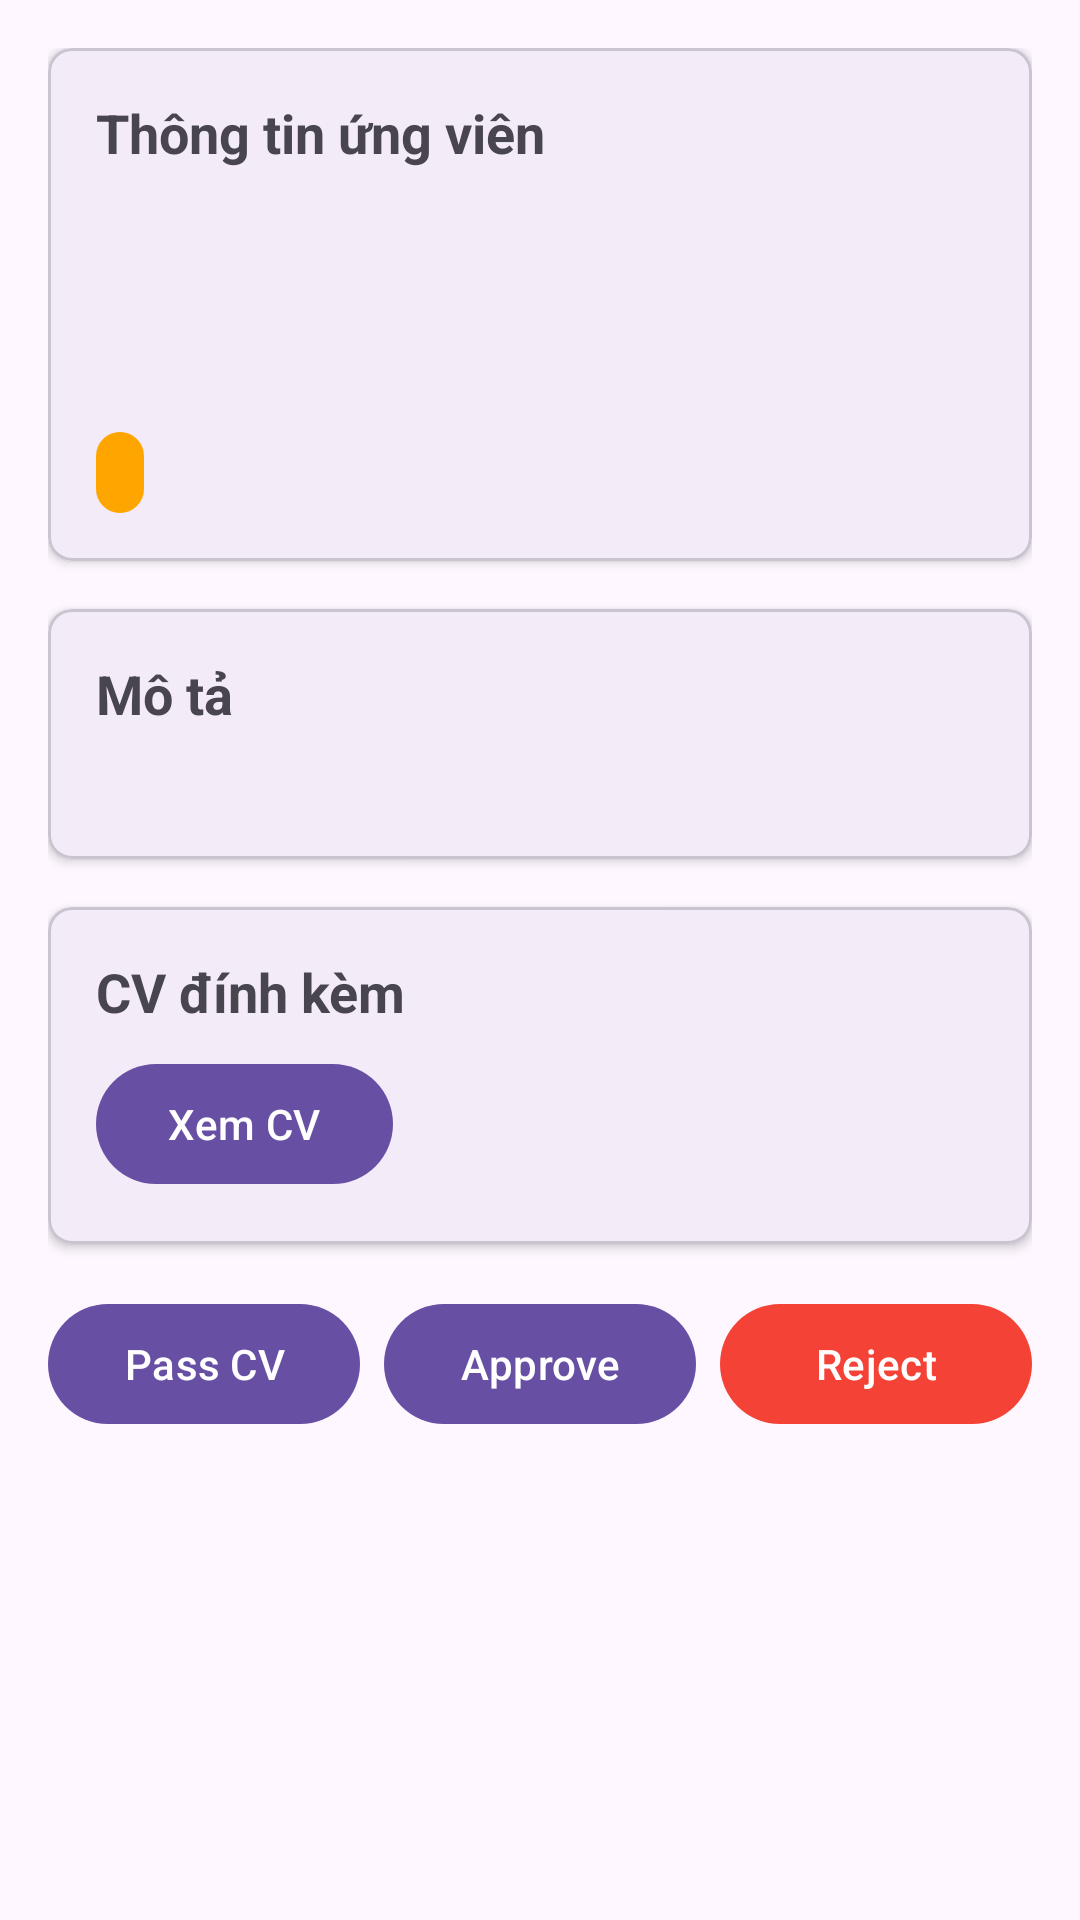

Produce the Android XML layout that renders to this screen, including the resource entries it uses.
<!-- AndroidManifest.xml: application theme Theme.RabotaMB -->
<!-- res/layout/activity_resume_detail.xml -->
<?xml version="1.0" encoding="utf-8"?>
<FrameLayout xmlns:android="http://schemas.android.com/apk/res/android"
    xmlns:app="http://schemas.android.com/apk/res-auto"
    android:layout_width="match_parent"
    android:layout_height="match_parent">

    <ScrollView
        android:layout_width="match_parent"
        android:layout_height="match_parent">

        <LinearLayout
            android:layout_width="match_parent"
            android:layout_height="wrap_content"
            android:orientation="vertical"
            android:padding="16dp">

            <com.google.android.material.card.MaterialCardView
                android:layout_width="match_parent"
                android:layout_height="wrap_content"
                android:layout_marginBottom="16dp"
                app:cardCornerRadius="8dp"
                app:cardElevation="2dp">

                <LinearLayout
                    android:layout_width="match_parent"
                    android:layout_height="wrap_content"
                    android:orientation="vertical"
                    android:padding="16dp">

                    <TextView
                        android:layout_width="wrap_content"
                        android:layout_height="wrap_content"
                        android:text="Thông tin ứng viên"
                        android:textSize="18sp"
                        android:textStyle="bold" />

                    <TextView
                        android:id="@+id/tvName"
                        android:layout_width="wrap_content"
                        android:layout_height="wrap_content"
                        android:layout_marginTop="8dp"
                        android:textSize="16sp"
                        android:textStyle="bold" />

                    <TextView
                        android:id="@+id/tvEmail"
                        android:layout_width="wrap_content"
                        android:layout_height="wrap_content"
                        android:layout_marginTop="4dp" />

                    <TextView
                        android:id="@+id/tvJobName"
                        android:layout_width="wrap_content"
                        android:layout_height="wrap_content"
                        android:layout_marginTop="8dp" />

                    <TextView
                        android:id="@+id/tvStatus"
                        android:layout_width="wrap_content"
                        android:layout_height="wrap_content"
                        android:layout_marginTop="8dp"
                        android:background="@drawable/bg_status"
                        android:textColor="@color/white" />

                </LinearLayout>

            </com.google.android.material.card.MaterialCardView>

            <com.google.android.material.card.MaterialCardView
                android:layout_width="match_parent"
                android:layout_height="wrap_content"
                android:layout_marginBottom="16dp"
                app:cardCornerRadius="8dp"
                app:cardElevation="2dp">

                <LinearLayout
                    android:layout_width="match_parent"
                    android:layout_height="wrap_content"
                    android:orientation="vertical"
                    android:padding="16dp">

                    <TextView
                        android:layout_width="wrap_content"
                        android:layout_height="wrap_content"
                        android:text="Mô tả"
                        android:textSize="18sp"
                        android:textStyle="bold" />

                    <TextView
                        android:id="@+id/tvDescription"
                        android:layout_width="wrap_content"
                        android:layout_height="wrap_content"
                        android:layout_marginTop="8dp" />

                </LinearLayout>

            </com.google.android.material.card.MaterialCardView>

            <com.google.android.material.card.MaterialCardView
                android:layout_width="match_parent"
                android:layout_height="wrap_content"
                app:cardCornerRadius="8dp"
                app:cardElevation="2dp">

                <LinearLayout
                    android:layout_width="match_parent"
                    android:layout_height="wrap_content"
                    android:orientation="vertical"
                    android:padding="16dp">

                    <TextView
                        android:layout_width="wrap_content"
                        android:layout_height="wrap_content"
                        android:text="CV đính kèm"
                        android:textSize="18sp"
                        android:textStyle="bold" />

                    <com.google.android.material.button.MaterialButton
                        android:id="@+id/btnViewCV"
                        android:layout_width="wrap_content"
                        android:layout_height="wrap_content"
                        android:layout_marginTop="8dp"
                        android:text="Xem CV" />

                </LinearLayout>

            </com.google.android.material.card.MaterialCardView>

            
            <LinearLayout
                android:layout_width="match_parent"
                android:layout_height="wrap_content"
                android:layout_marginTop="16dp"
                android:orientation="horizontal">

                <com.google.android.material.button.MaterialButton
                    android:id="@+id/btnPassCV"
                    android:layout_width="0dp"
                    android:layout_height="wrap_content"
                    android:layout_marginEnd="8dp"
                    android:layout_weight="1"
                    android:text="Pass CV" />

                <com.google.android.material.button.MaterialButton
                    android:id="@+id/btnApprove"
                    android:layout_width="0dp"
                    android:layout_height="wrap_content"
                    android:layout_marginEnd="8dp"
                    android:layout_weight="1"
                    android:text="Approve" />

                <com.google.android.material.button.MaterialButton
                    android:id="@+id/btnReject"
                    android:layout_width="0dp"
                    android:layout_height="wrap_content"
                    android:layout_weight="1"
                    android:text="Reject"
                    app:backgroundTint="@color/status_rejected" />

            </LinearLayout>

        </LinearLayout>

    </ScrollView>

    <ProgressBar
        android:id="@+id/progressBar"
        android:layout_width="wrap_content"
        android:layout_height="wrap_content"
        android:layout_gravity="center"
        android:visibility="gone" />

</FrameLayout>
<!-- resources referenced by this layout -->
<resources>
  <color name="status_rejected">#F44336</color>
  <color name="white">#FFFFFFFF</color>
  <!-- drawable bg_status (drawable) -->
  <?xml version="1.0" encoding="utf-8"?>
  <shape xmlns:android="http://schemas.android.com/apk/res/android">
      <corners android:radius="16dp" />
      <solid android:color="@color/status_pending" /> 
      <padding
          android:bottom="4dp"
          android:left="8dp"
          android:right="8dp"
          android:top="4dp" />
  </shape>
  <style name="Theme.RabotaMB" parent="Base.Theme.RabotaMB" />
  <color name="status_pending">#FFA500</color>
  <style name="Base.Theme.RabotaMB" parent="Theme.Material3.DayNight.NoActionBar">
          
          
      </style>
</resources>
